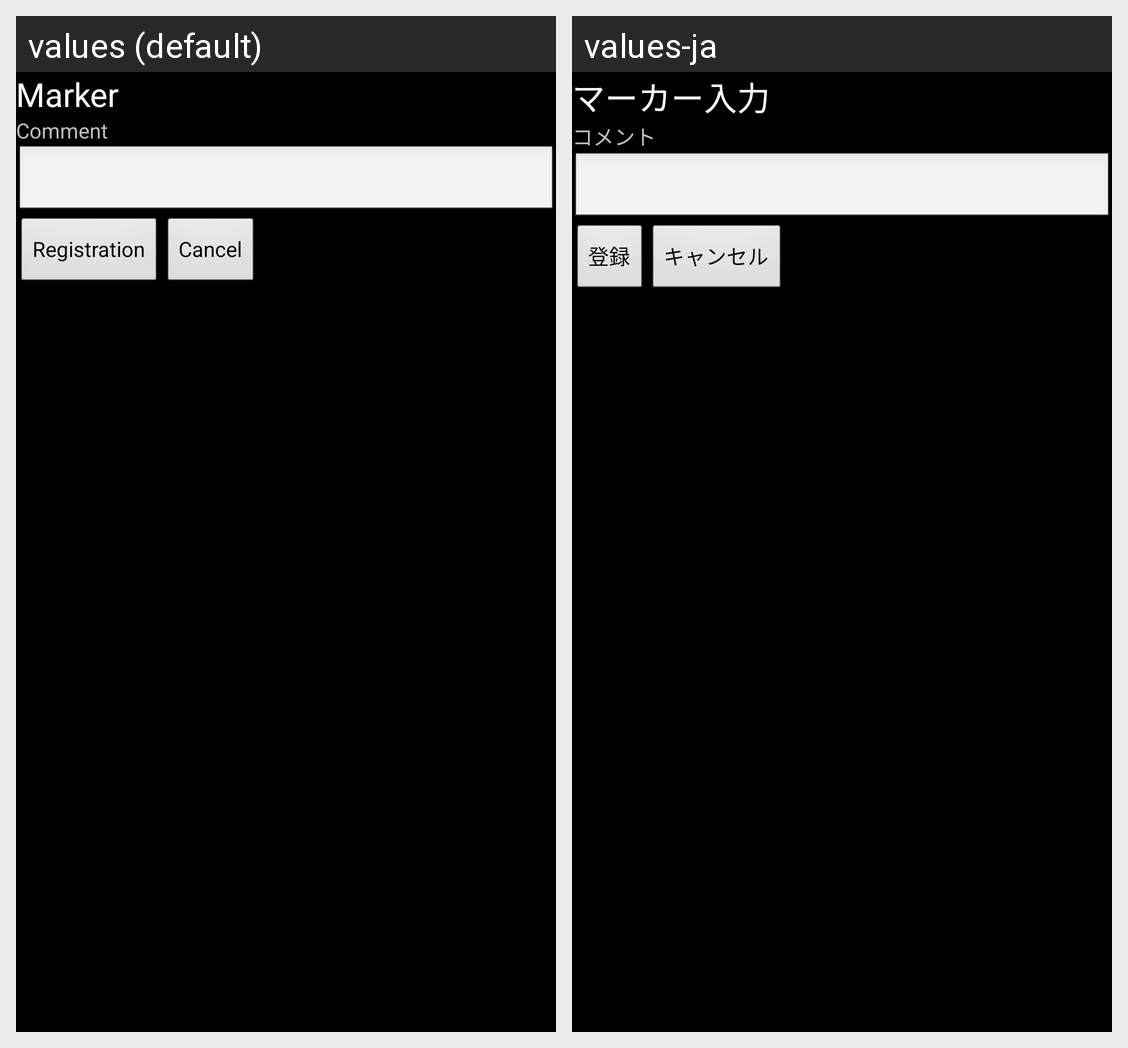

For this localized Android screen grid, give each drawn string resource with its value in every locale shown.
Android screen res/layout/marker_dlg.xml rendered under 2 locales, left to right: values (default), values-ja. Device: Nexus 5 (rendered at 1080×1920; each locale shown at half size, 540×960, under a caption strip naming it); theme my_theme.
Strings drawn on this screen, with the default value and each locale's value (text and hints the layout hard-codes, and strings that could not be matched under every locale, appear in the picture but are not listed):

input_marker
  values: Marker
  values-ja: マーカー入力

comment
  values: Comment
  values-ja: コメント

entry
  values: Registration
  values-ja: 登録

cancel
  values: Cancel
  values-ja: キャンセル
